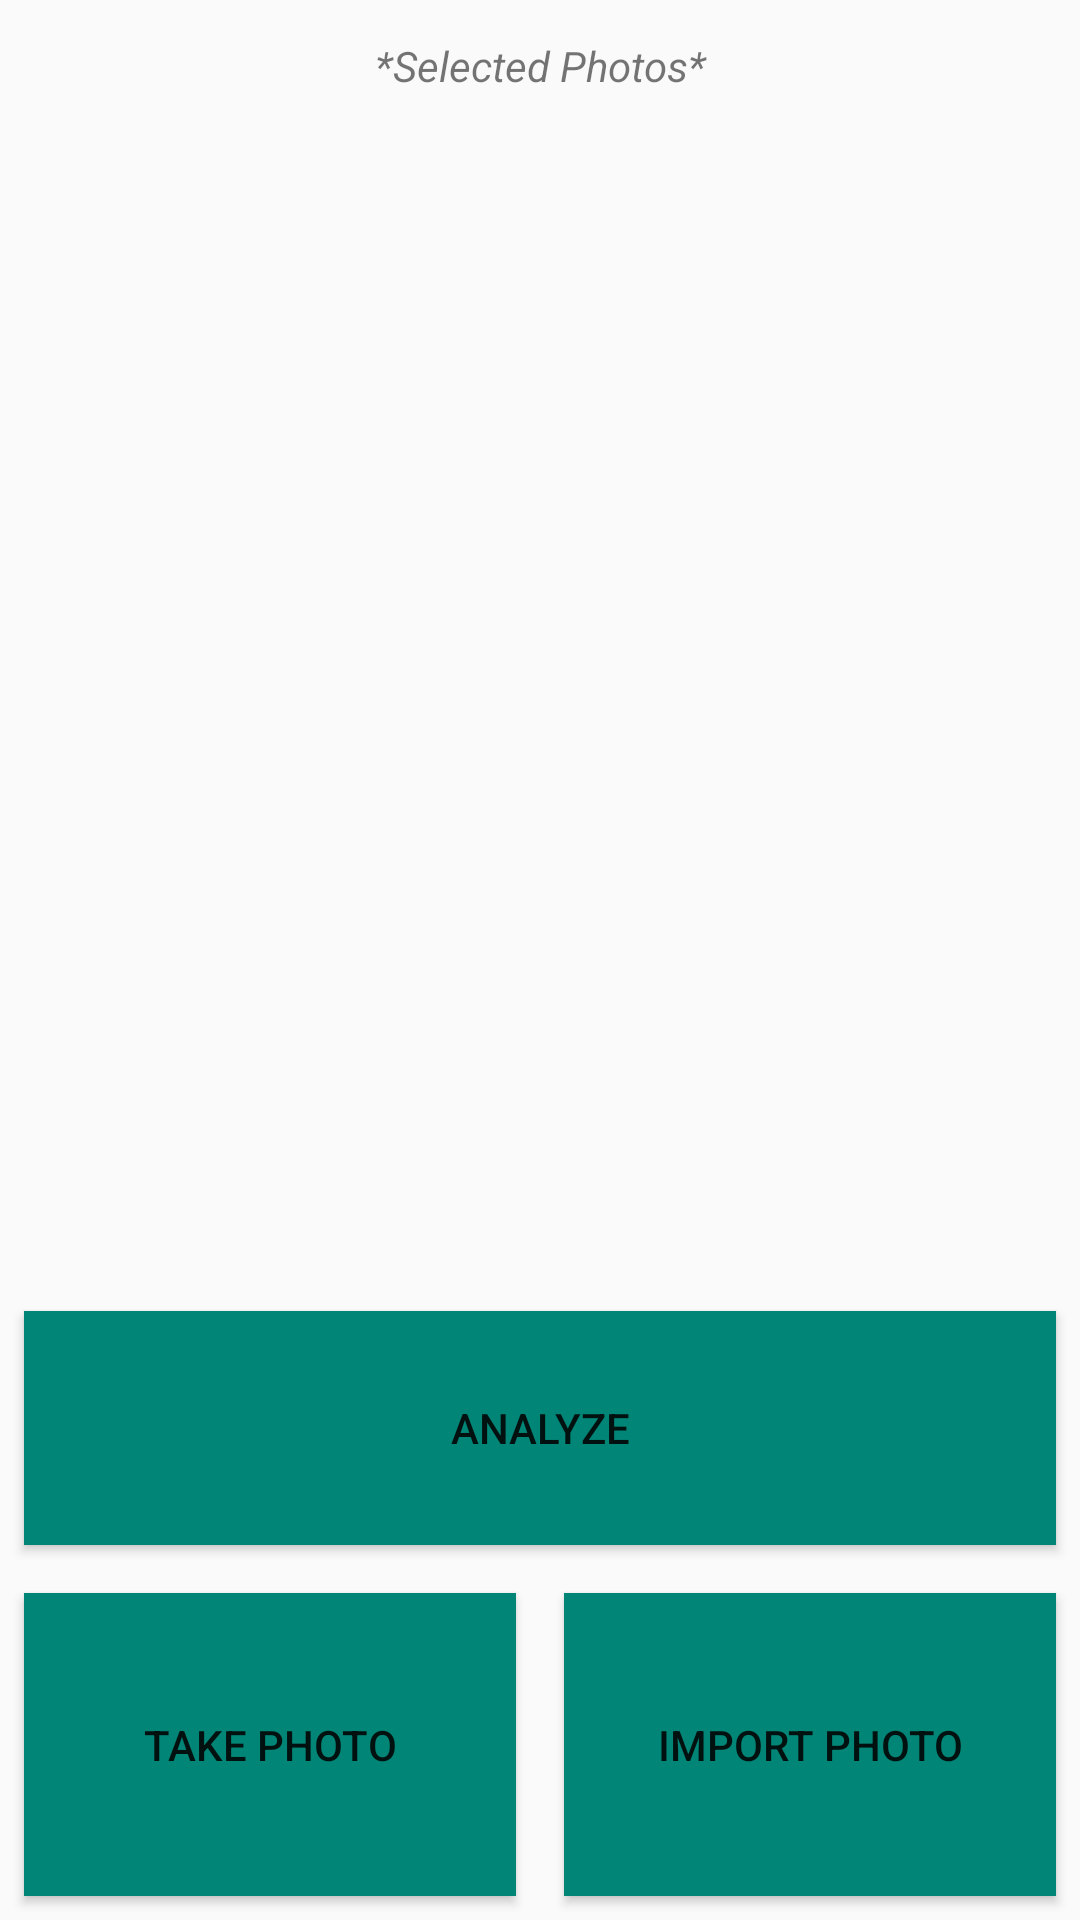

Reconstruct the res/layout file that produces this screen, plus the resources it refers to.
<!-- AndroidManifest.xml: application theme AppTheme -->
<!-- res/layout/fragment_camera.xml -->
<?xml version="1.0" encoding="utf-8"?>
<LinearLayout xmlns:android="http://schemas.android.com/apk/res/android"
    xmlns:tools="http://schemas.android.com/tools"
    android:layout_width="match_parent"
    android:layout_height="match_parent"
    android:orientation="vertical" >

    <TextView
        android:layout_width="match_parent"
        android:layout_height="0dp"
        android:gravity="center"
        android:textSize="14sp"
        android:textStyle="italic"
        android:paddingTop="5dp"
        android:text="@string/selected_photos"
        android:layout_weight="0.5" />

    <android.support.v7.widget.RecyclerView
        android:id="@+id/image_grid"
        android:layout_width="match_parent"
        android:layout_height="0dp"
        android:layout_weight="5"
        android:numColumns="2"
        android:listSelector="@color/colorPrimary"/>

    <Button
        android:id="@+id/analyze_button"
        android:layout_width="match_parent"
        android:text="@string/analyze"
        android:background="@color/colorPrimary"
        android:layout_margin="8dp"
        android:layout_height="0dp"
        android:layout_weight="1" />

    <LinearLayout
        android:layout_width="match_parent"
        android:layout_height="0dp"
        android:layout_weight="1.5"
        android:orientation="horizontal">

        <Button
            android:id="@+id/take_photo_button"
            android:layout_width="0dp"
            android:layout_height="match_parent"
            android:layout_weight="1"
            android:text="@string/take_photo"
            android:background="@color/colorPrimary"
            android:layout_margin="8dp"
            tools:ignore="ButtonStyle,NestedWeights" />

        <Button
            android:id="@+id/import_photo_button"
            android:layout_width="0dp"
            android:layout_height="match_parent"
            android:layout_weight="1"
            android:text="@string/import_photo"
            android:background="@color/colorPrimary"
            android:layout_margin="8dp"
            tools:ignore="ButtonStyle,NestedWeights" />

    </LinearLayout>

</LinearLayout>
<!-- resources referenced by this layout -->
<resources>
  <color name="colorPrimary">#008577</color>
  <string name="analyze">Analyze</string>
  <string name="import_photo">Import Photo</string>
  <string name="selected_photos">*Selected Photos*</string>
  <string name="take_photo">Take Photo</string>
  <style name="AppTheme" parent="Theme.AppCompat.Light.DarkActionBar">
          
          <item name="colorPrimary">@color/colorPrimary</item>
          <item name="colorPrimaryDark">@color/colorPrimaryDark</item>
          <item name="colorAccent">@color/colorAccent</item>
      </style>
  <color name="colorPrimaryDark">#00574B</color>
  <color name="colorAccent">#D81B60</color>
</resources>
